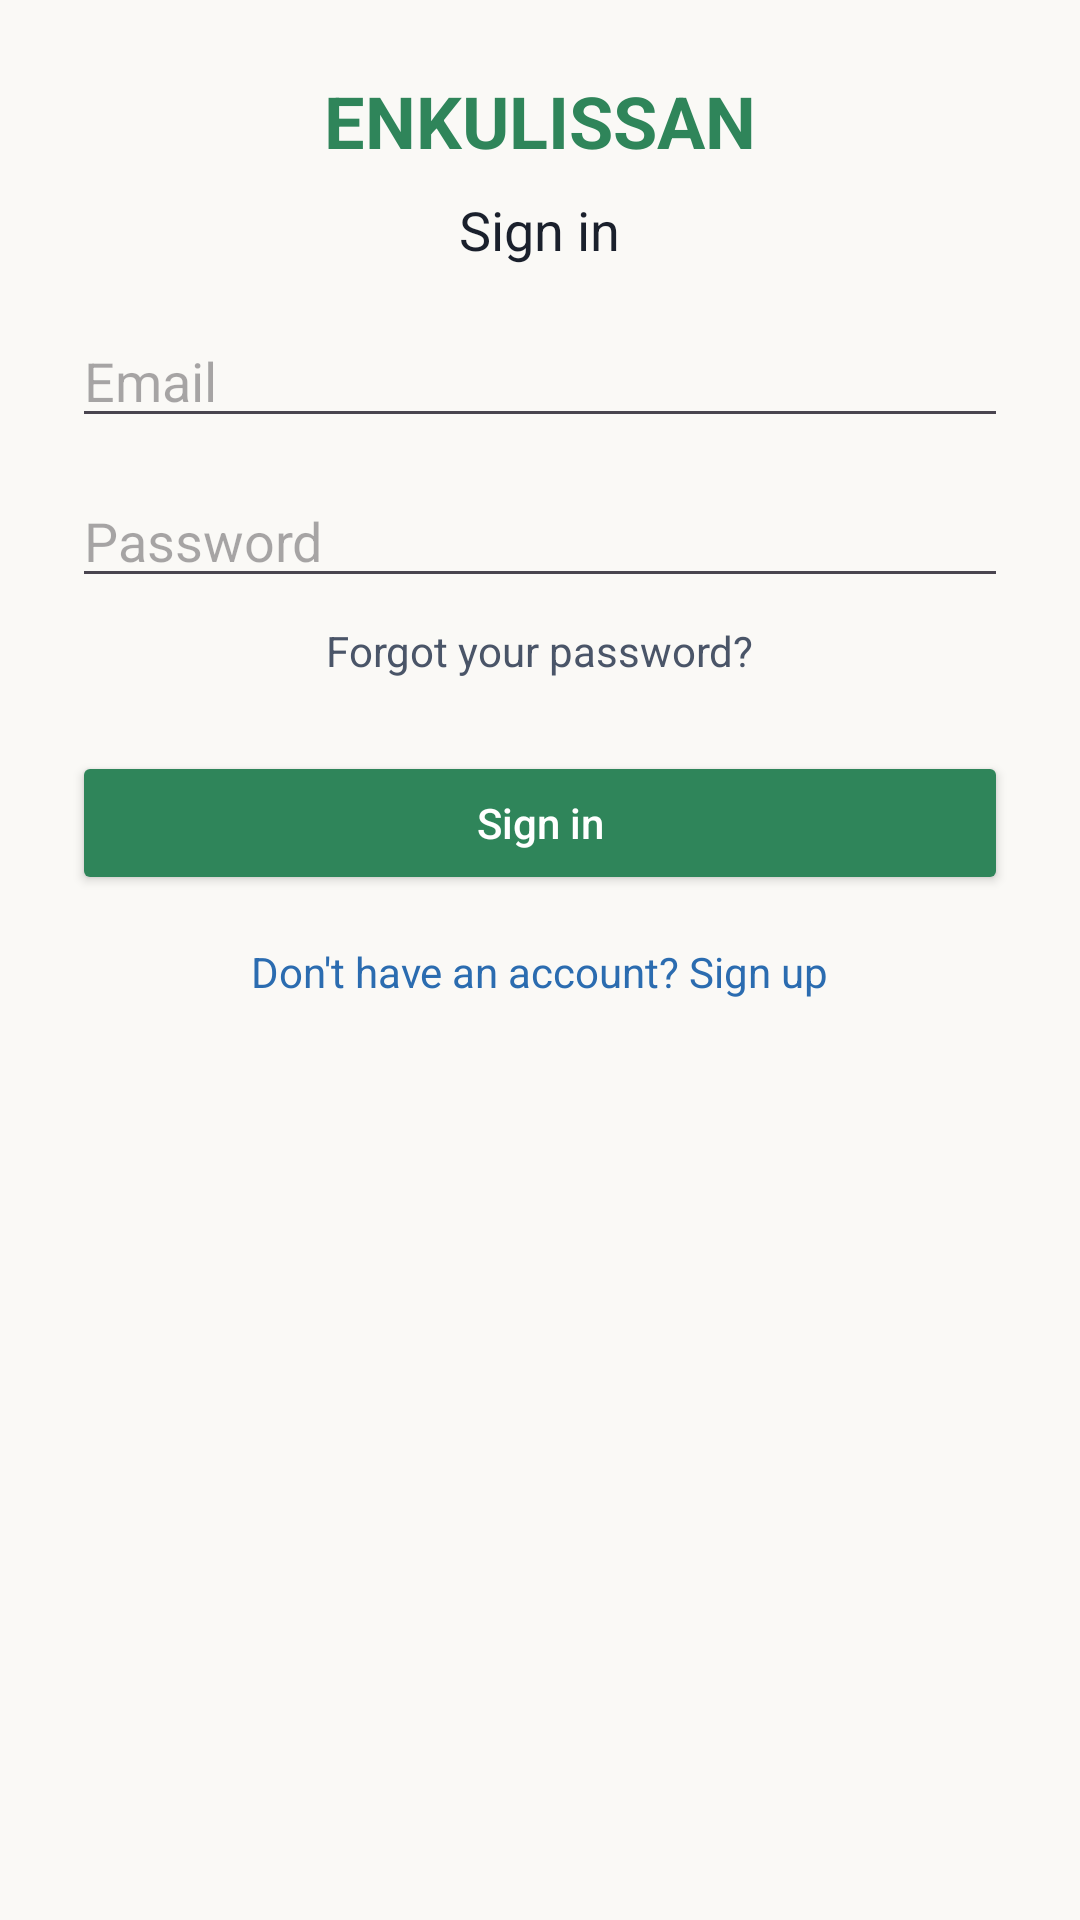

Android layout source for this screen:
<!-- AndroidManifest.xml: application theme Theme.ENKULISSAN -->
<!-- res/layout/activity_login.xml -->
<?xml version="1.0" encoding="utf-8"?>
<ScrollView xmlns:android="http://schemas.android.com/apk/res/android"
    android:layout_width="match_parent"
    android:layout_height="match_parent"
    android:background="@color/off_white"
    android:fillViewport="true">

    <LinearLayout
        android:layout_width="match_parent"
        android:layout_height="wrap_content"
        android:orientation="vertical"
        android:gravity="center_horizontal"
        android:padding="24dp">

        <TextView
            android:layout_width="wrap_content"
            android:layout_height="wrap_content"
            android:text="ENKULISSAN"
            android:textSize="24sp"
            android:textStyle="bold"
            android:textColor="#2F855A" />

        <TextView
            android:layout_width="wrap_content"
            android:layout_height="wrap_content"
            android:text="Sign in"
            android:textSize="18sp"
            android:layout_marginTop="8dp"
            android:textColor="#1A202C" />

        <EditText
            android:id="@+id/emailEditText"
            android:layout_width="match_parent"
            android:layout_height="wrap_content"
            android:hint="Email"
            android:inputType="textEmailAddress"
            android:layout_marginTop="16dp" />

        <EditText
            android:id="@+id/passwordEditText"
            android:layout_width="match_parent"
            android:layout_height="wrap_content"
            android:hint="Password"
            android:inputType="textPassword"
            android:layout_marginTop="12dp" />

        <TextView
            android:id="@+id/forgotPasswordText"
            android:layout_width="wrap_content"
            android:layout_height="wrap_content"
            android:text="Forgot your password?"
            android:textSize="14sp"
            android:textColor="#4A5568"
            android:layout_marginTop="8dp" />

        <Button
            android:id="@+id/signInBtn"
            android:layout_width="match_parent"
            android:layout_height="wrap_content"
            android:text="Sign in"
            android:textAllCaps="false"
            android:backgroundTint="#2F855A"
            android:textColor="@android:color/white"
            android:layout_marginTop="24dp" />

        <TextView
            android:id="@+id/signUpText"
            android:layout_width="wrap_content"
            android:layout_height="wrap_content"
            android:text="Don't have an account? Sign up"
            android:textSize="14sp"
            android:layout_marginTop="16dp"
            android:textColor="#2B6CB0"
            android:clickable="true"
            android:focusable="true" />
    </LinearLayout>
</ScrollView>
<!-- resources referenced by this layout -->
<resources>
  <color name="off_white">#FAF9F6</color>
  <style name="Theme.ENKULISSAN" parent="Base.Theme.ENKULISSAN" />
  <style name="Base.Theme.ENKULISSAN" parent="Theme.Material3.DayNight.NoActionBar">
          
          
      </style>
</resources>
